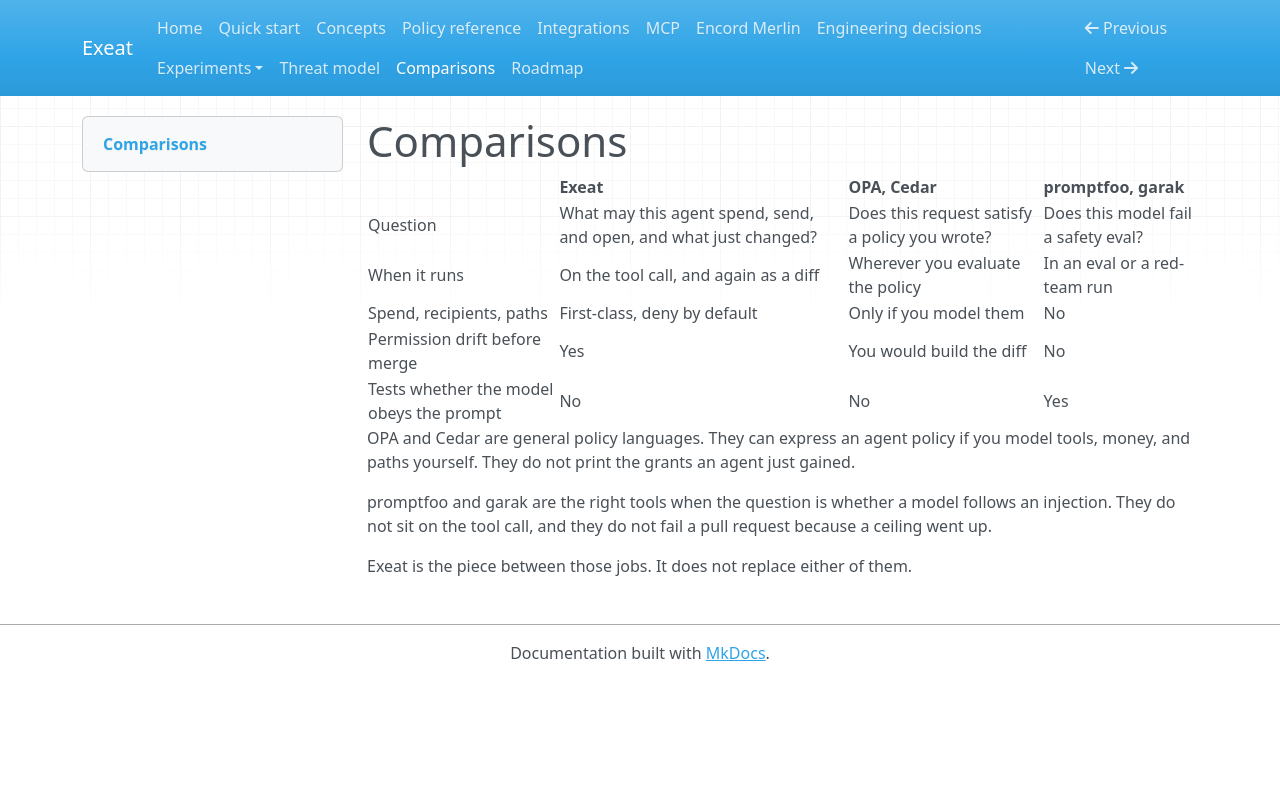

repository: koushikchowdary6/exeat · page: comparisons/index.html · generator: mkdocs

# Comparisons

| | Exeat | OPA, Cedar | promptfoo, garak |
| --- | --- | --- | --- |
| Question | What may this agent spend, send, and open, and what just changed? | Does this request satisfy a policy you wrote? | Does this model fail a safety eval? |
| When it runs | On the tool call, and again as a diff | Wherever you evaluate the policy | In an eval or a red-team run |
| Spend, recipients, paths | First-class, deny by default | Only if you model them | No |
| Permission drift before merge | Yes | You would build the diff | No |
| Tests whether the model obeys the prompt | No | No | Yes |

OPA and Cedar are general policy languages. They can express an agent policy if you model tools, money, and paths yourself. They do not print the grants an agent just gained.

promptfoo and garak are the right tools when the question is whether a model follows an injection. They do not sit on the tool call, and they do not fail a pull request because a ceiling went up.

Exeat is the piece between those jobs. It does not replace either of them.
